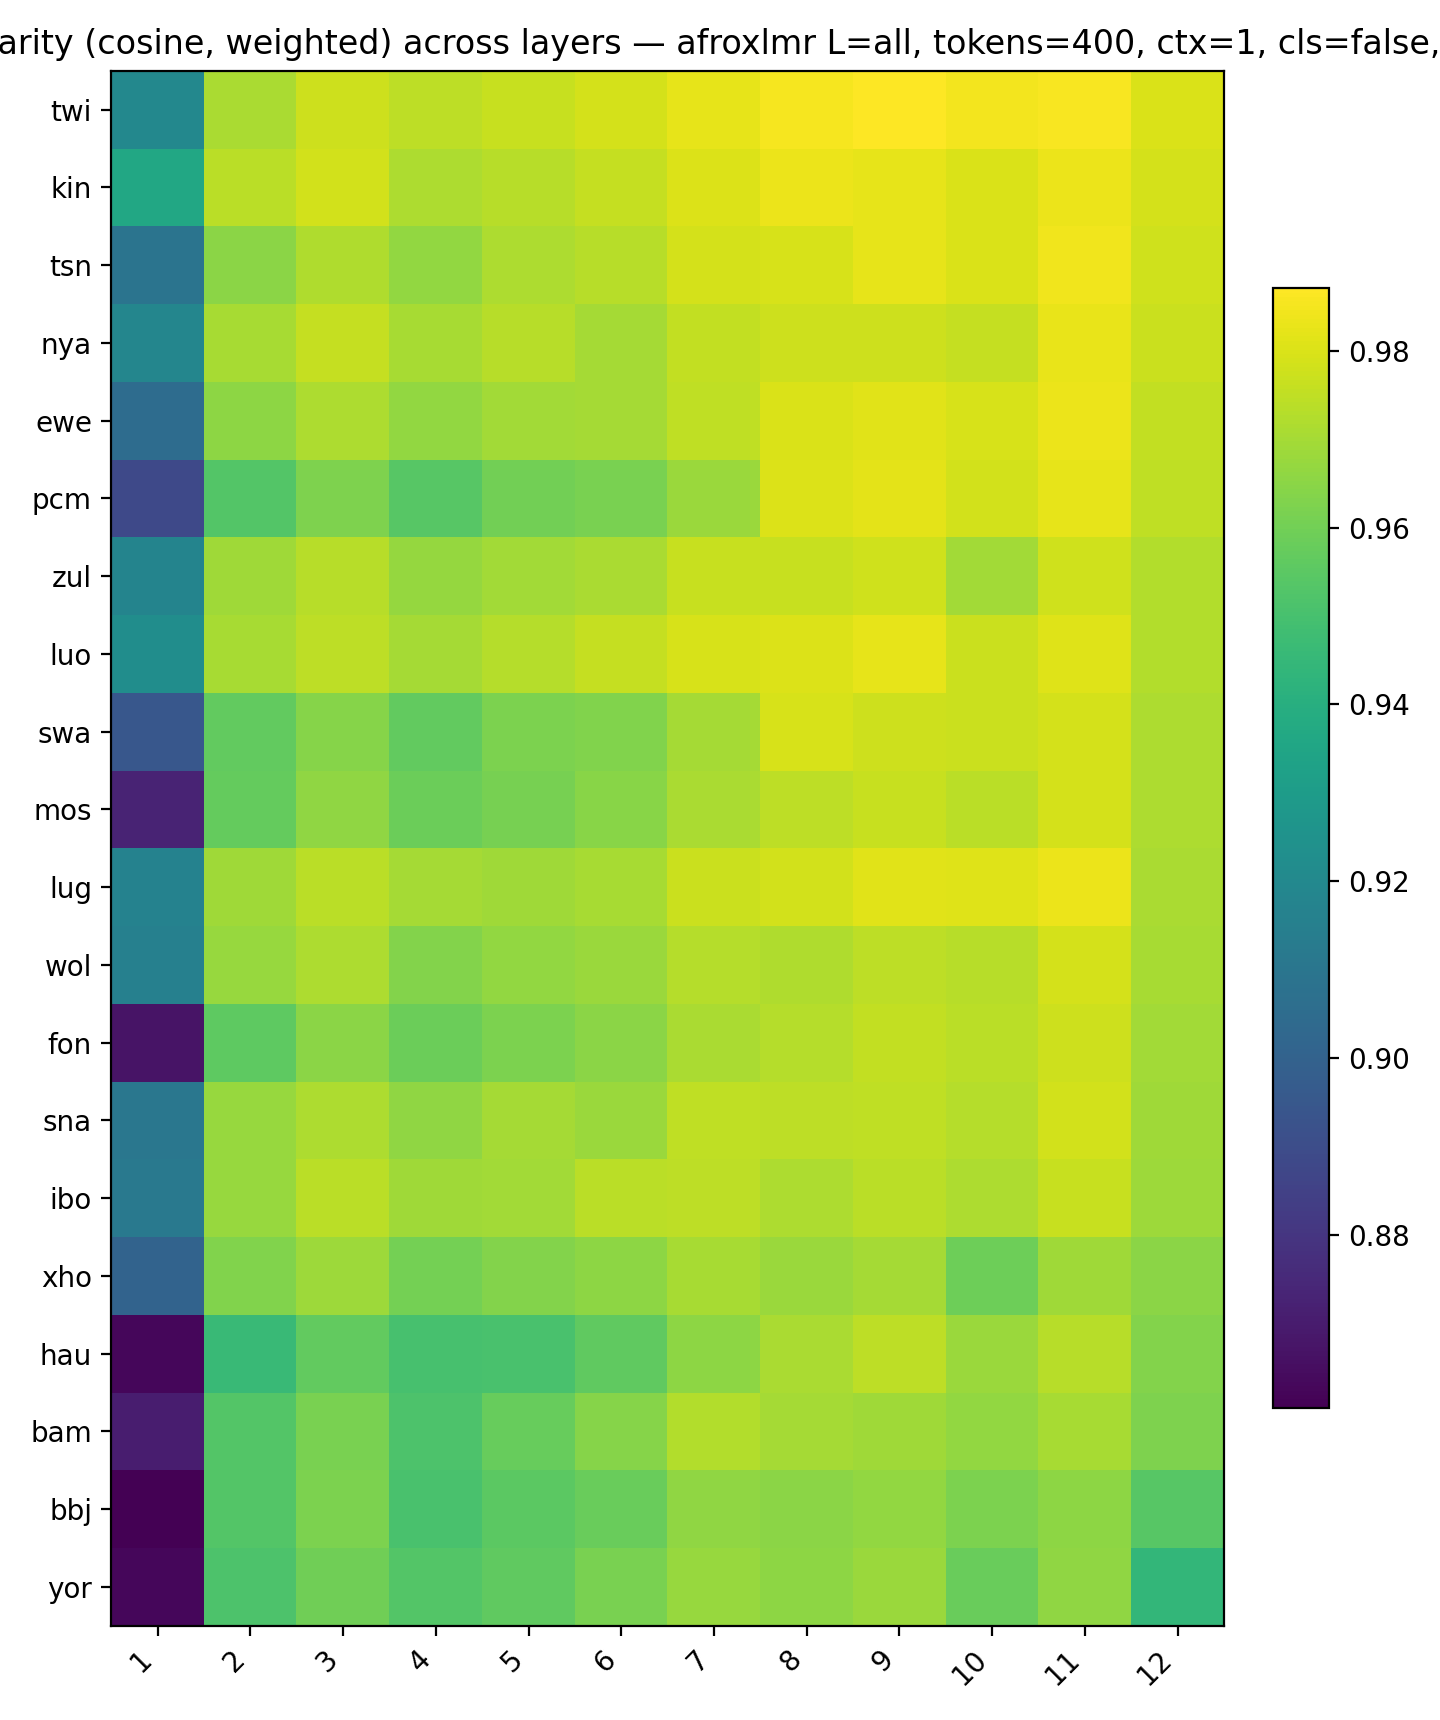

The table this chart was drawn from, first rows:
, 1, 2, 3, 4, 5, 6, 7, 8, 9, 10, 11, 12
twi, 0.9194, 0.9709, 0.9773, 0.9745, 0.9763, 0.9788, 0.9825, 0.9853, 0.9871, 0.9851, 0.9859, 0.98
kin, 0.9363, 0.9737, 0.9786, 0.9717, 0.9735, 0.9761, 0.9806, 0.9833, 0.9825, 0.9797, 0.9834, 0.979
tsn, 0.9092, 0.9653, 0.9719, 0.9666, 0.9713, 0.9734, 0.9788, 0.9795, 0.9822, 0.9802, 0.9843, 0.9781
nya, 0.9186, 0.9706, 0.9761, 0.9706, 0.9737, 0.97, 0.9754, 0.9773, 0.9773, 0.9758, 0.9828, 0.9768
ewe, 0.9054, 0.9655, 0.9714, 0.9666, 0.9697, 0.9698, 0.9752, 0.9798, 0.9816, 0.9795, 0.9831, 0.9754
pcm, 0.8885, 0.9532, 0.9625, 0.9543, 0.96, 0.9614, 0.9679, 0.9806, 0.9817, 0.9785, 0.9823, 0.9751
zul, 0.9178, 0.9688, 0.9736, 0.9669, 0.9696, 0.971, 0.9764, 0.9764, 0.9782, 0.9694, 0.978, 0.9726
luo, 0.9225, 0.9705, 0.9746, 0.97, 0.9731, 0.9758, 0.9795, 0.9803, 0.9822, 0.977, 0.9811, 0.9723
swa, 0.8947, 0.9565, 0.9642, 0.9568, 0.962, 0.9629, 0.9699, 0.9794, 0.9774, 0.9768, 0.9789, 0.9717
mos, 0.873, 0.9574, 0.9662, 0.9589, 0.9609, 0.9643, 0.9709, 0.9747, 0.9762, 0.974, 0.979, 0.9717
lug, 0.9164, 0.9688, 0.9741, 0.9698, 0.9692, 0.9706, 0.977, 0.9785, 0.9814, 0.9809, 0.9832, 0.9709
wol, 0.9153, 0.9677, 0.9716, 0.9636, 0.9667, 0.968, 0.973, 0.9718, 0.9743, 0.9734, 0.9788, 0.9705
fon, 0.8669, 0.9555, 0.9653, 0.9587, 0.962, 0.9649, 0.9711, 0.9732, 0.9756, 0.9741, 0.9776, 0.9695
sna, 0.9104, 0.9675, 0.9715, 0.9659, 0.9698, 0.9681, 0.9749, 0.9744, 0.9751, 0.9731, 0.9782, 0.9688
ibo, 0.9114, 0.9673, 0.9739, 0.9691, 0.9695, 0.9739, 0.9744, 0.9713, 0.9742, 0.9715, 0.9766, 0.9684
xho, 0.9009, 0.963, 0.9684, 0.9605, 0.9636, 0.9657, 0.9704, 0.9682, 0.97, 0.959, 0.9691, 0.965
hau, 0.8624, 0.9463, 0.9564, 0.95, 0.9509, 0.9562, 0.9658, 0.9711, 0.9743, 0.9681, 0.9736, 0.9634
bam, 0.8706, 0.9532, 0.9616, 0.9518, 0.9577, 0.964, 0.9724, 0.9698, 0.9691, 0.9668, 0.9703, 0.9625
bbj, 0.8604, 0.9534, 0.962, 0.9509, 0.9554, 0.9583, 0.9659, 0.9652, 0.9665, 0.9619, 0.9656, 0.9544
yor, 0.8626, 0.9519, 0.9598, 0.9531, 0.9562, 0.9614, 0.9673, 0.9657, 0.9679, 0.9584, 0.9663, 0.9444
